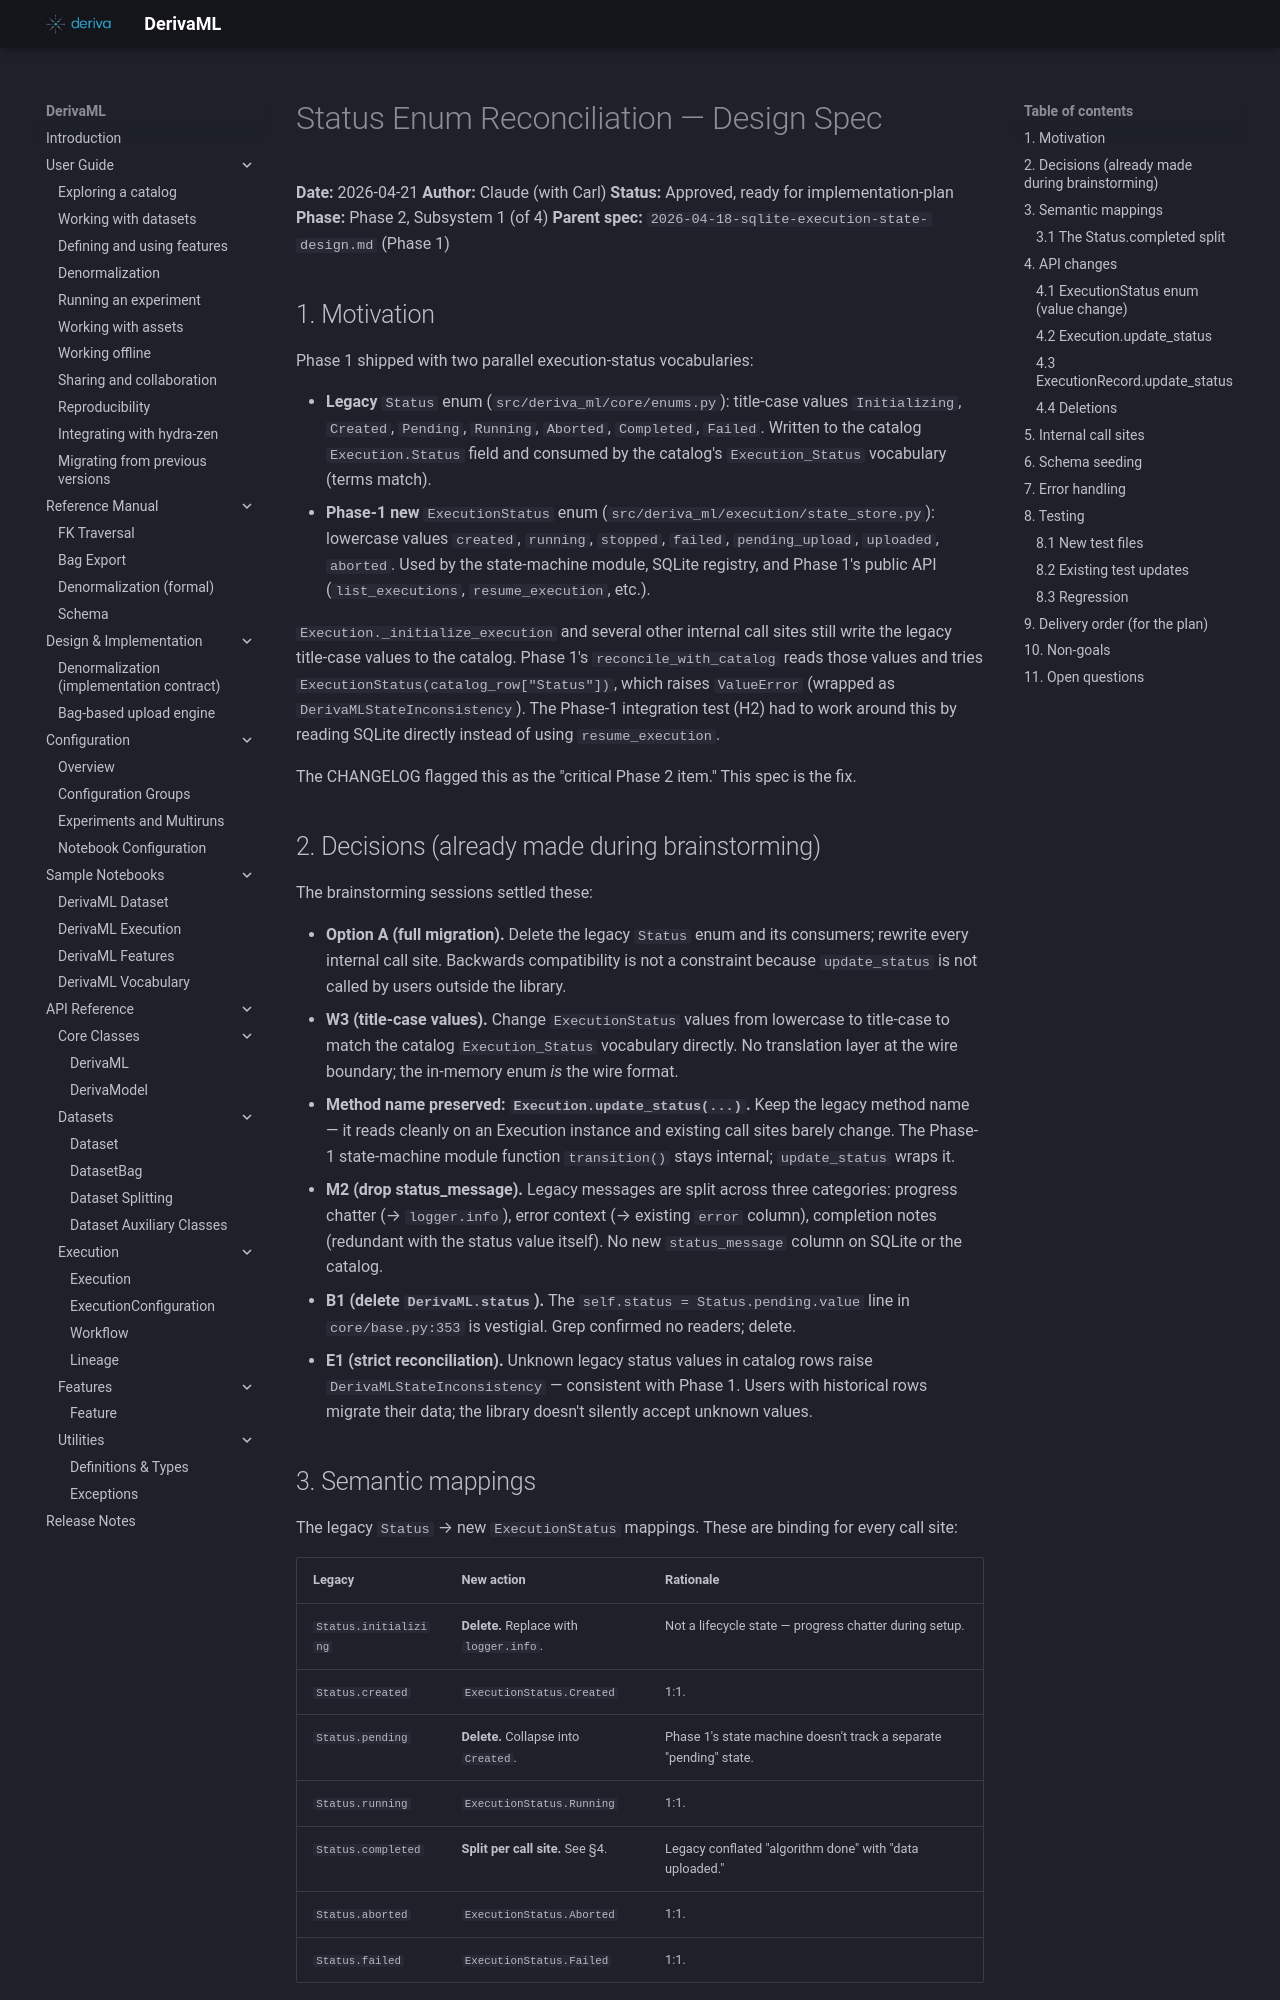

repository: informatics-isi-edu/deriva-ml · page: superpowers/specs/archive/2026-04-21-status-enum-reconciliation-design/index.html · generator: mkdocs

# Status Enum Reconciliation — Design Spec

**Date:** 2026-04-21
**Author:** Claude (with Carl)
**Status:** Approved, ready for implementation-plan
**Phase:** Phase 2, Subsystem 1 (of 4)
**Parent spec:** `2026-04-18-sqlite-execution-state-design.md` (Phase 1)

## 1. Motivation

Phase 1 shipped with two parallel execution-status vocabularies:

- **Legacy** `Status` enum (`src/deriva_ml/core/enums.py`): title-case values `Initializing`, `Created`, `Pending`, `Running`, `Aborted`, `Completed`, `Failed`. Written to the catalog `Execution.Status` field and consumed by the catalog's `Execution_Status` vocabulary (terms match).
- **Phase-1 new** `ExecutionStatus` enum (`src/deriva_ml/execution/state_store.py`): lowercase values `created`, `running`, `stopped`, `failed`, `pending_upload`, `uploaded`, `aborted`. Used by the state-machine module, SQLite registry, and Phase 1's public API (`list_executions`, `resume_execution`, etc.).

`Execution._initialize_execution` and several other internal call sites still write the legacy title-case values to the catalog. Phase 1's `reconcile_with_catalog` reads those values and tries `ExecutionStatus(catalog_row["Status"])`, which raises `ValueError` (wrapped as `DerivaMLStateInconsistency`). The Phase-1 integration test (H2) had to work around this by reading SQLite directly instead of using `resume_execution`.

The CHANGELOG flagged this as the "critical Phase 2 item." This spec is the fix.

## 2. Decisions (already made during brainstorming)

The brainstorming sessions settled these:

- **Option A (full migration).** Delete the legacy `Status` enum and its consumers; rewrite every internal call site. Backwards compatibility is not a constraint because `update_status` is not called by users outside the library.
- **W3 (title-case values).** Change `ExecutionStatus` values from lowercase to title-case to match the catalog `Execution_Status` vocabulary directly. No translation layer at the wire boundary; the in-memory enum *is* the wire format.
- **Method name preserved: `Execution.update_status(...)`.** Keep the legacy method name — it reads cleanly on an Execution instance and existing call sites barely change. The Phase-1 state-machine module function `transition()` stays internal; `update_status` wraps it.
- **M2 (drop status_message).** Legacy messages are split across three categories: progress chatter (→ `logger.info`), error context (→ existing `error` column), completion notes (redundant with the status value itself). No new `status_message` column on SQLite or the catalog.
- **B1 (delete `DerivaML.status`).** The `self.status = Status.pending.value` line in `core/base.py:353` is vestigial. Grep confirmed no readers; delete.
- **E1 (strict reconciliation).** Unknown legacy status values in catalog rows raise `DerivaMLStateInconsistency` — consistent with Phase 1. Users with historical rows migrate their data; the library doesn't silently accept unknown values.
